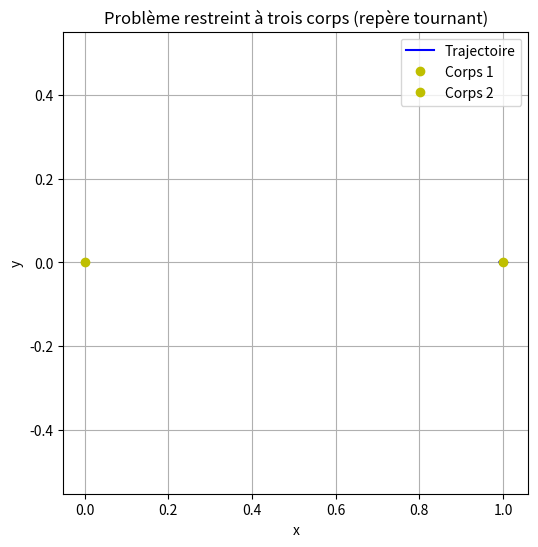

The matplotlib source for this figure:
# -*- coding: utf-8 -*-
"""
Created on Mon Mar 16 15:39:18 2026

@author: praymond
"""

import numpy as np
import matplotlib.pyplot as plt
from scipy.integrate import odeint

# -----------------------------
# Paramètres du problème
# -----------------------------
mu = 0.000003          # rapport de masse
omega = 1.0       # vitesse angulaire normalisée

# Positions des deux corps
x1, y1 = -mu, 0.0
x2, y2 = 1 - mu, 0.0

# -----------------------------
# Équations du PR3C
# -----------------------------
def pr3c(state, t):
    x, y, vx, vy = state

    # Distances aux deux corps
    r1 = np.sqrt((x + mu)**2 + y**2)
    r2 = np.sqrt((x - (1 - mu))**2 + y**2)

    # Accélérations dans le repère tournant
    ax = (2 * vy
          + x
          - (1 - mu) * (x + mu) / r1**3
          - mu * (x - (1 - mu)) / r2**3)

    ay = (-2 * vx
          + y
          - (1 - mu) * y / r1**3
          - mu * y / r2**3)

    return [vx, vy, ax, ay]

# -----------------------------
# Conditions initiales
# -----------------------------
x0, y0 = 1.01, 0.0
vx0, vy0 = 0.0, 0.0
state0 = [x0, y0, vx0, vy0]

# -----------------------------
# Intégration temporelle
# -----------------------------
t = np.linspace(0, 10, 500)
traj = odeint(pr3c, state0, t)

# -----------------------------
# Tracé
# -----------------------------
plt.figure(figsize=(6, 6))
plt.plot(traj[:, 0], traj[:, 1], 'b', label="Trajectoire")
plt.plot(x1, y1, 'yo', label="Corps 1")
plt.plot(x2, y2, 'yo', label="Corps 2")
plt.xlabel("x")
plt.ylabel("y")
plt.axis("equal")
plt.legend()
plt.title("Problème restreint à trois corps (repère tournant)")
plt.grid()
plt.show()
